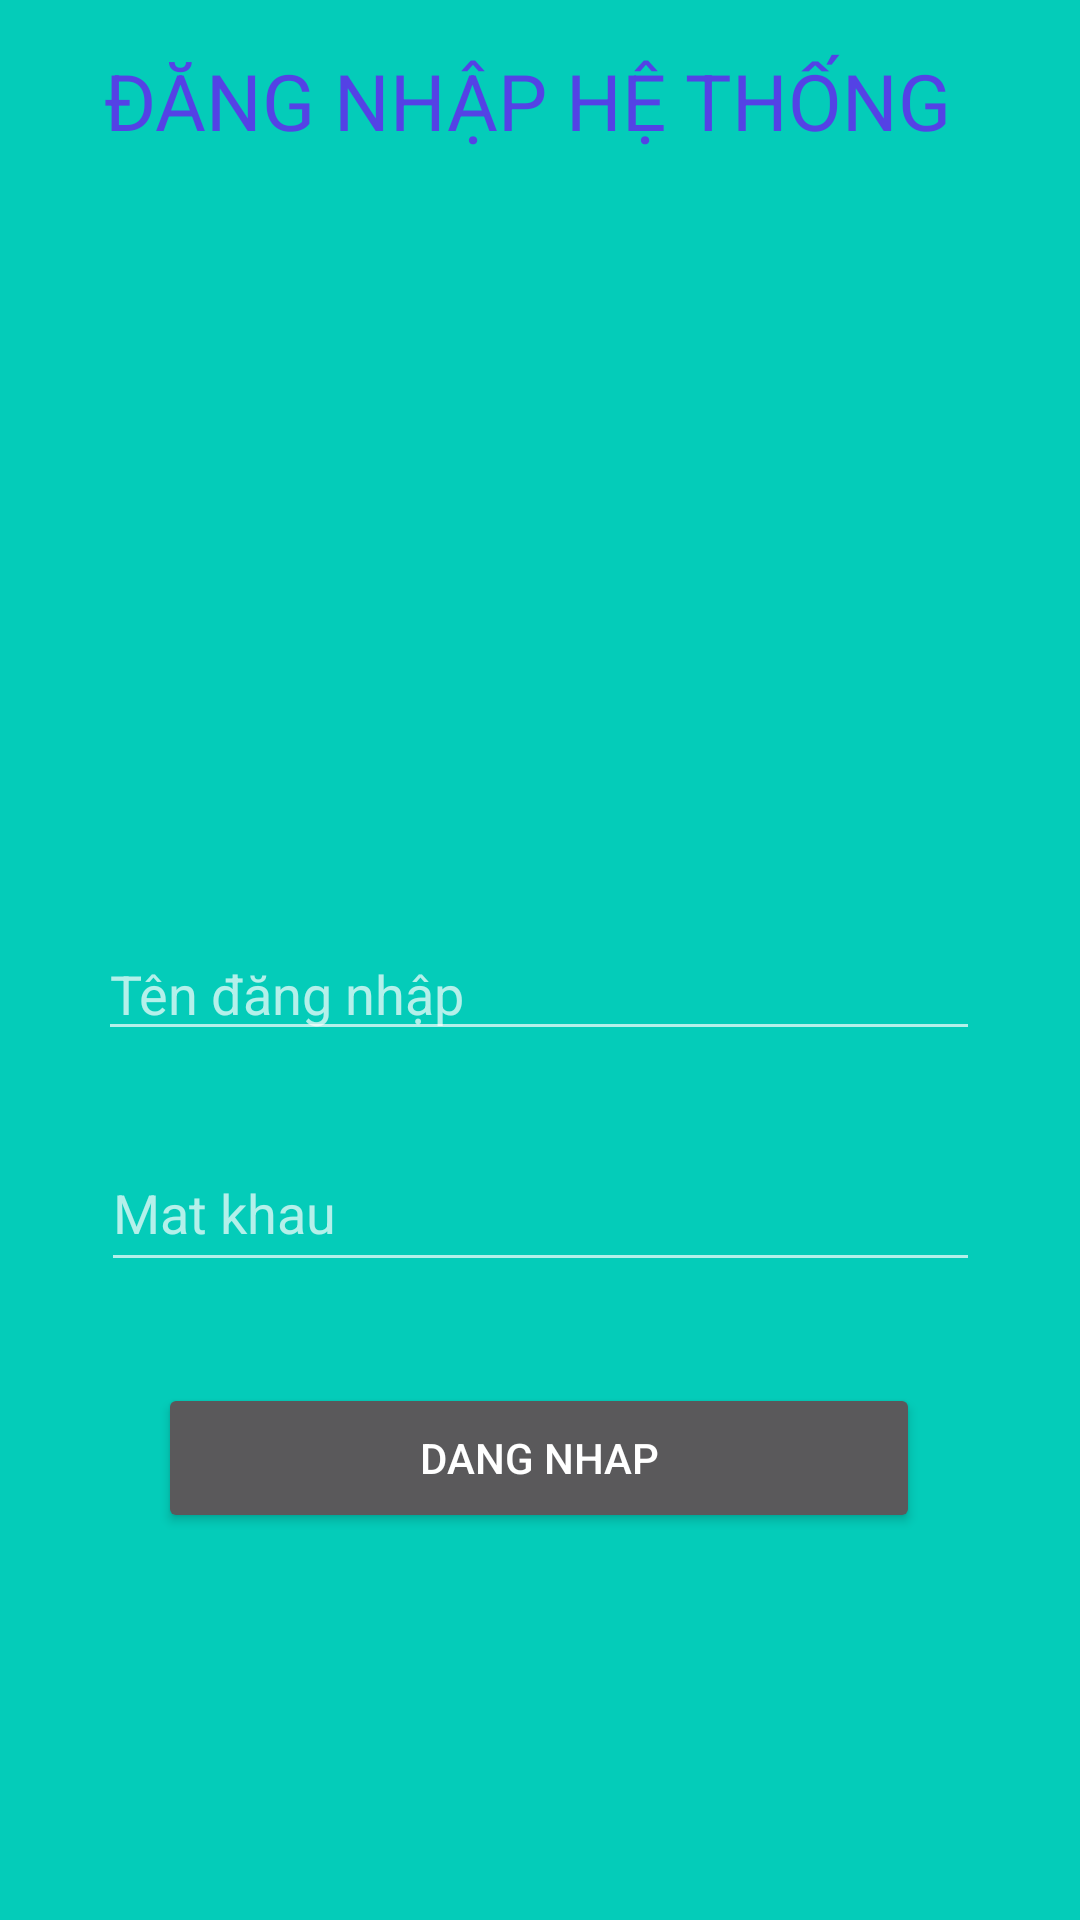

Android layout source for this screen:
<!-- AndroidManifest.xml: application theme Theme.FBoysApplication -->
<!-- res/layout/activity_main.xml -->
<?xml version="1.0" encoding="utf-8"?>
<androidx.constraintlayout.widget.ConstraintLayout xmlns:android="http://schemas.android.com/apk/res/android"
    xmlns:app="http://schemas.android.com/apk/res-auto"
    xmlns:tools="http://schemas.android.com/tools"
    android:layout_width="match_parent"
    android:layout_height="match_parent"
    android:background="#04CCB9"
    tools:context=".MainActivity">

    <TextView
        android:id="@+id/textView"
        android:layout_width="289dp"
        android:layout_height="53dp"
        android:layout_marginTop="16dp"
        android:text="ĐĂNG NHẬP HỆ THỐNG"
        android:textColor="#5442E5"
        android:textSize="26sp"
        app:layout_constraintEnd_toEndOf="parent"
        app:layout_constraintHorizontal_bias="0.487"
        app:layout_constraintStart_toStartOf="parent"
        app:layout_constraintTop_toTopOf="parent" />

    <ImageView
        android:id="@+id/imageView"
        android:layout_width="284dp"
        android:layout_height="184dp"
        android:layout_marginTop="24dp"
        app:layout_constraintEnd_toEndOf="parent"
        app:layout_constraintHorizontal_bias="0.496"
        app:layout_constraintStart_toStartOf="parent"
        app:layout_constraintTop_toBottomOf="@+id/textView"
        app:srcCompat="@drawable/ech" />

    <EditText
        android:id="@+id/editTextTextPersonName"
        android:layout_width="294dp"
        android:layout_height="0dp"
        android:layout_marginTop="32dp"
        android:ems="10"
        android:hint="Tên đăng nhập"
        android:inputType="textPersonName"
        android:text=""
        app:layout_constraintEnd_toEndOf="parent"
        app:layout_constraintHorizontal_bias="0.495"
        app:layout_constraintStart_toStartOf="parent"
        app:layout_constraintTop_toBottomOf="@+id/imageView" />

    <EditText
        android:id="@+id/editTextTextPassword"
        android:layout_width="293dp"
        android:layout_height="49dp"
        android:layout_marginTop="28dp"
        android:ems="10"
        android:hint="Mat khau"
        android:inputType="textPassword"
        app:layout_constraintEnd_toEndOf="parent"
        app:layout_constraintStart_toStartOf="parent"
        app:layout_constraintTop_toBottomOf="@+id/editTextTextPersonName" />

    <Button
        android:id="@+id/login"
        android:layout_width="254dp"
        android:layout_height="50dp"
        android:layout_marginTop="28dp"
        android:text="Dang nhap"
        app:layout_constraintBottom_toBottomOf="parent"
        app:layout_constraintEnd_toEndOf="parent"
        app:layout_constraintHorizontal_bias="0.496"
        app:layout_constraintStart_toStartOf="parent"
        app:layout_constraintTop_toBottomOf="@+id/editTextTextPassword"
        app:layout_constraintVertical_bias="0.043" />
</androidx.constraintlayout.widget.ConstraintLayout>
<!-- resources referenced by this layout -->
<resources>
  <style name="Theme.FBoysApplication" parent="Theme.MaterialComponents.NoActionBar">
          
          <item name="colorPrimary">@color/purple_500</item>
          <item name="colorPrimaryVariant">@color/purple_700</item>
          <item name="colorOnPrimary">@color/white</item>
          
          <item name="colorSecondary">@color/teal_200</item>
          <item name="colorSecondaryVariant">@color/teal_700</item>
          <item name="colorOnSecondary">@color/black</item>
          
          <item name="android:statusBarColor" tools:targetApi="l">?attr/colorPrimaryVariant</item>
          
      </style>
  <!-- not gathered from this repository: default colours our renderer supplied (Android Studio template values) -->
  <color name="purple_500">#FF6200EE</color>
  <color name="purple_700">#FF3700B3</color>
  <color name="teal_200">#FF03DAC5</color>
  <color name="teal_700">#FF018786</color>
  <color name="black">#FF000000</color>
  <color name="white">#FFFFFFFF</color>
</resources>
